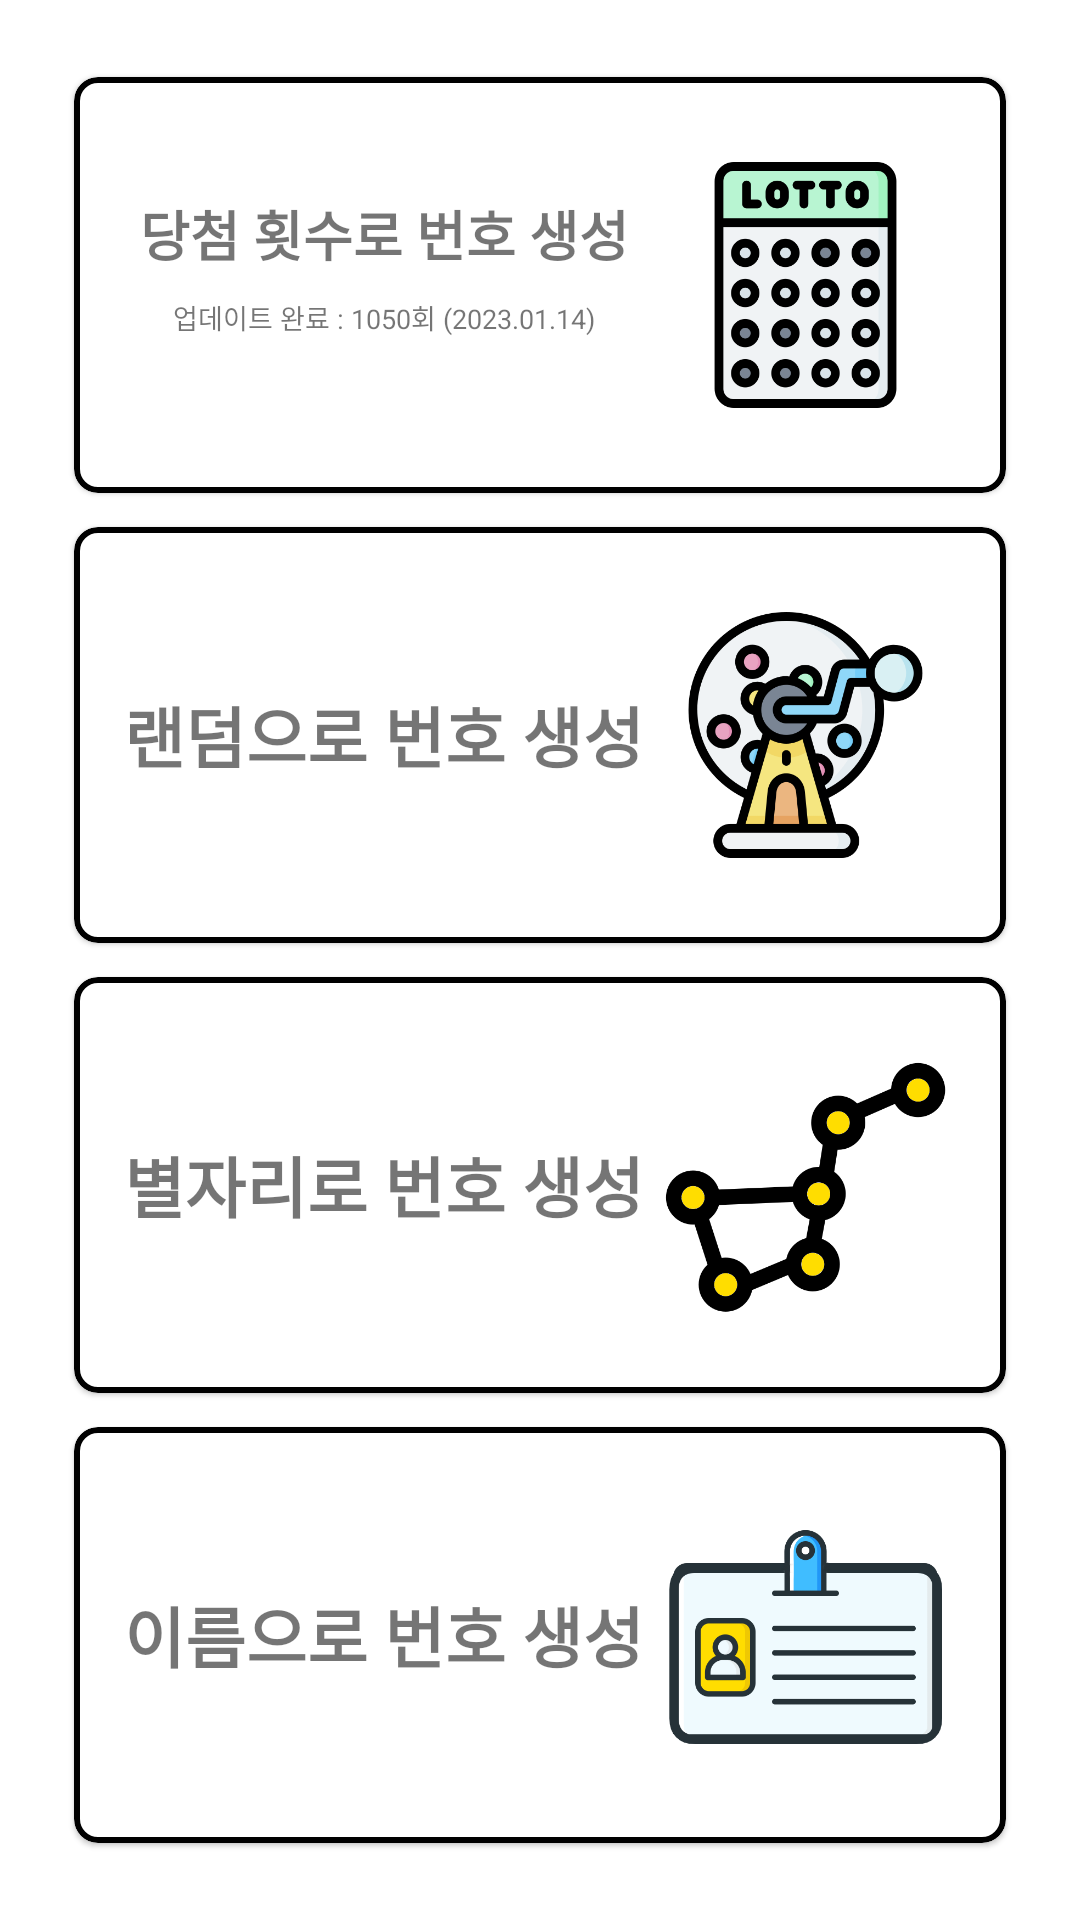

Write the Android layout XML for this screen, with the resource values it uses.
<!-- AndroidManifest.xml: application theme Theme.Lotto -->
<!-- res/layout/activity_main.xml -->
<?xml version="1.0" encoding="utf-8"?>
<LinearLayout xmlns:android="http://schemas.android.com/apk/res/android"
    xmlns:app="http://schemas.android.com/apk/res-auto"
    xmlns:tools="http://schemas.android.com/tools"
    android:layout_width="match_parent"
    android:layout_height="match_parent"
    android:orientation="vertical"
    android:padding="20dp"
    tools:context=".MainActivity">

    <com.google.android.material.card.MaterialCardView
        android:id="@+id/card_percent"
        android:layout_width="match_parent"
        android:layout_height="0dp"
        android:layout_weight="1"
        android:background="?attr/selectableItemBackground"
        android:clickable="true"
        android:foreground="?attr/selectableItemBackground"
        app:cardCornerRadius="8dp"
        app:cardUseCompatPadding="true"
        app:strokeWidth="2dp"
        app:strokeColor="@color/black">

        <LinearLayout
            android:layout_width="match_parent"
            android:layout_height="match_parent"
            android:gravity="right|center_vertical"
            android:orientation="horizontal"
            android:padding="10dp">

            <LinearLayout
                android:layout_width="0dp"
                android:layout_height="match_parent"
                android:layout_weight="2"
                android:gravity="center"
                android:orientation="vertical">

                <TextView
                    android:layout_width="match_parent"
                    android:layout_height="0dp"
                    android:layout_weight="1"
                    android:gravity="bottom|center"
                    android:maxLines="1"
                    android:text="@string/percent_title"
                    android:textStyle="bold"
                    app:autoSizeMaxTextSize="24sp"
                    app:autoSizeMinTextSize="10sp"
                    app:autoSizeStepGranularity="4sp"
                    app:autoSizeTextType="uniform" />

                <TextView
                    android:id="@+id/tv_update"
                    android:layout_width="match_parent"
                    android:layout_height="0dp"
                    android:layout_marginTop="8dp"
                    android:layout_weight="1"
                    android:gravity="center|top"
                    android:maxLines="1"
                    android:text="@string/percent_date"
                    app:autoSizeMaxTextSize="16sp"
                    app:autoSizeMinTextSize="5sp"
                    app:autoSizeStepGranularity="4sp"
                    app:autoSizeTextType="uniform" />

            </LinearLayout>

            <ImageView
                android:layout_width="0dp"
                android:layout_height="match_parent"
                android:layout_marginRight="10dp"
                android:layout_weight="1"
                android:adjustViewBounds="true"
                android:background="@null"
                android:scaleType="fitCenter"
                app:srcCompat="@drawable/img_percent" />

        </LinearLayout>
    </com.google.android.material.card.MaterialCardView>

    <com.google.android.material.card.MaterialCardView
        android:id="@+id/card_random"
        android:layout_width="match_parent"
        android:layout_height="0dp"
        android:layout_weight="1"
        android:background="?attr/selectableItemBackground"
        android:clickable="true"
        android:foreground="?attr/selectableItemBackground"
        app:cardCornerRadius="8dp"
        app:cardUseCompatPadding="true"
        app:strokeWidth="2dp"
        app:strokeColor="@color/black">

        <LinearLayout
            android:layout_width="match_parent"
            android:layout_height="match_parent"
            android:gravity="right|center_vertical"
            android:orientation="horizontal"
            android:padding="10dp">

            <LinearLayout
                android:layout_width="0dp"
                android:layout_height="match_parent"
                android:layout_weight="2"
                android:gravity="center"
                android:orientation="vertical">

                <TextView
                    android:layout_width="match_parent"
                    android:layout_height="match_parent"
                    android:gravity="center"
                    android:maxLines="1"
                    android:text="@string/random_title"
                    android:textStyle="bold"
                    app:autoSizeMaxTextSize="24sp"
                    app:autoSizeMinTextSize="10sp"
                    app:autoSizeStepGranularity="4sp"
                    app:autoSizeTextType="uniform" />

            </LinearLayout>

            <ImageView
                android:layout_width="0dp"
                android:layout_height="match_parent"
                android:layout_marginRight="10dp"
                android:layout_weight="1"
                android:adjustViewBounds="true"
                android:background="@null"
                android:scaleType="fitCenter"
                app:srcCompat="@drawable/img_random" />

        </LinearLayout>
    </com.google.android.material.card.MaterialCardView>

    <com.google.android.material.card.MaterialCardView
        android:id="@+id/card_constellation"
        android:layout_width="match_parent"
        android:layout_height="0dp"
        android:layout_weight="1"
        android:background="?attr/selectableItemBackground"
        android:clickable="true"
        android:foreground="?attr/selectableItemBackground"
        app:cardCornerRadius="8dp"
        app:cardUseCompatPadding="true"
        app:strokeWidth="2dp"
        app:strokeColor="@color/black">

        <LinearLayout
            android:layout_width="match_parent"
            android:layout_height="match_parent"
            android:gravity="right|center_vertical"
            android:orientation="horizontal"
            android:padding="10dp">

            <LinearLayout
                android:layout_width="0dp"
                android:layout_height="match_parent"
                android:layout_weight="2"
                android:gravity="center"
                android:orientation="vertical">

                <TextView
                    android:layout_width="match_parent"
                    android:layout_height="match_parent"
                    android:gravity="center"
                    android:maxLines="1"
                    android:text="@string/constellation_title"
                    android:textStyle="bold"
                    app:autoSizeMaxTextSize="24sp"
                    app:autoSizeMinTextSize="10sp"
                    app:autoSizeStepGranularity="4sp"
                    app:autoSizeTextType="uniform" />

            </LinearLayout>

            <ImageView
                android:layout_width="0dp"
                android:layout_height="match_parent"
                android:layout_marginRight="10dp"
                android:layout_weight="1"
                android:adjustViewBounds="true"
                android:background="@null"
                android:scaleType="fitCenter"
                app:srcCompat="@drawable/img_constellation_1" />

        </LinearLayout>
    </com.google.android.material.card.MaterialCardView>

    <com.google.android.material.card.MaterialCardView
        android:id="@+id/card_name"
        android:layout_width="match_parent"
        android:layout_height="0dp"
        android:layout_weight="1"
        android:background="?attr/selectableItemBackground"
        android:clickable="true"
        android:foreground="?attr/selectableItemBackground"
        app:cardCornerRadius="8dp"
        app:cardUseCompatPadding="true"
        app:strokeWidth="2dp"
        app:strokeColor="@color/black">

        <LinearLayout
            android:layout_width="match_parent"
            android:layout_height="match_parent"
            android:gravity="right|center_vertical"
            android:orientation="horizontal"
            android:padding="10dp">

            <LinearLayout
                android:layout_width="0dp"
                android:layout_height="match_parent"
                android:layout_weight="2"
                android:gravity="center"
                android:orientation="vertical">

                <TextView
                    android:layout_width="match_parent"
                    android:layout_height="match_parent"
                    android:gravity="center"
                    android:text="@string/name_title"
                    android:textStyle="bold"
                    app:autoSizeMaxTextSize="24sp"
                    app:autoSizeMinTextSize="10sp"
                    app:autoSizeStepGranularity="4sp"
                    app:autoSizeTextType="uniform" />

            </LinearLayout>

            <ImageView
                android:layout_width="0dp"
                android:layout_height="match_parent"
                android:layout_marginRight="10dp"
                android:layout_weight="1"
                android:adjustViewBounds="true"
                android:background="@null"
                android:maxLines="1"
                android:scaleType="fitCenter"
                app:srcCompat="@drawable/img_name" />

        </LinearLayout>
    </com.google.android.material.card.MaterialCardView>

</LinearLayout>
<!-- resources referenced by this layout -->
<resources>
  <color name="black">#FF000000</color>
  <!-- drawable img_constellation_1: png bitmap (drawable-v24, 23527 bytes) -->
  <!-- drawable img_name: png bitmap (drawable-v24, 25468 bytes) -->
  <!-- drawable img_percent: png bitmap (drawable-v24, 27883 bytes) -->
  <!-- drawable img_random: png bitmap (drawable-v24, 36385 bytes) -->
  <string name="constellation_title">별자리로 번호 생성</string>
  <string name="name_title">이름으로 번호 생성</string>
  <string name="percent_date">업데이트 완료 : 1050회 (2023.01.14)</string>
  <string name="percent_title">당첨 횟수로 번호 생성</string>
  <string name="random_title">랜덤으로 번호 생성</string>
  <style name="Theme.Lotto" parent="Theme.MaterialComponents.DayNight.DarkActionBar">
          
          <item name="colorPrimary">@color/purple_500</item>
          <item name="colorPrimaryVariant">#888888</item>
          <item name="colorOnPrimary">@color/white</item>
          
          <item name="colorSecondary">@color/teal_200</item>
          <item name="colorSecondaryVariant">@color/teal_700</item>
          <item name="colorOnSecondary">@color/black</item>
          
          <item name="android:statusBarColor">?attr/colorPrimaryVariant</item>
          
          <item name="windowNoTitle">true</item>
      </style>
  <color name="purple_500">#FF6200EE</color>
  <color name="white">#FFFFFFFF</color>
  <color name="teal_200">#FF03DAC5</color>
  <color name="teal_700">#FF018786</color>
</resources>
